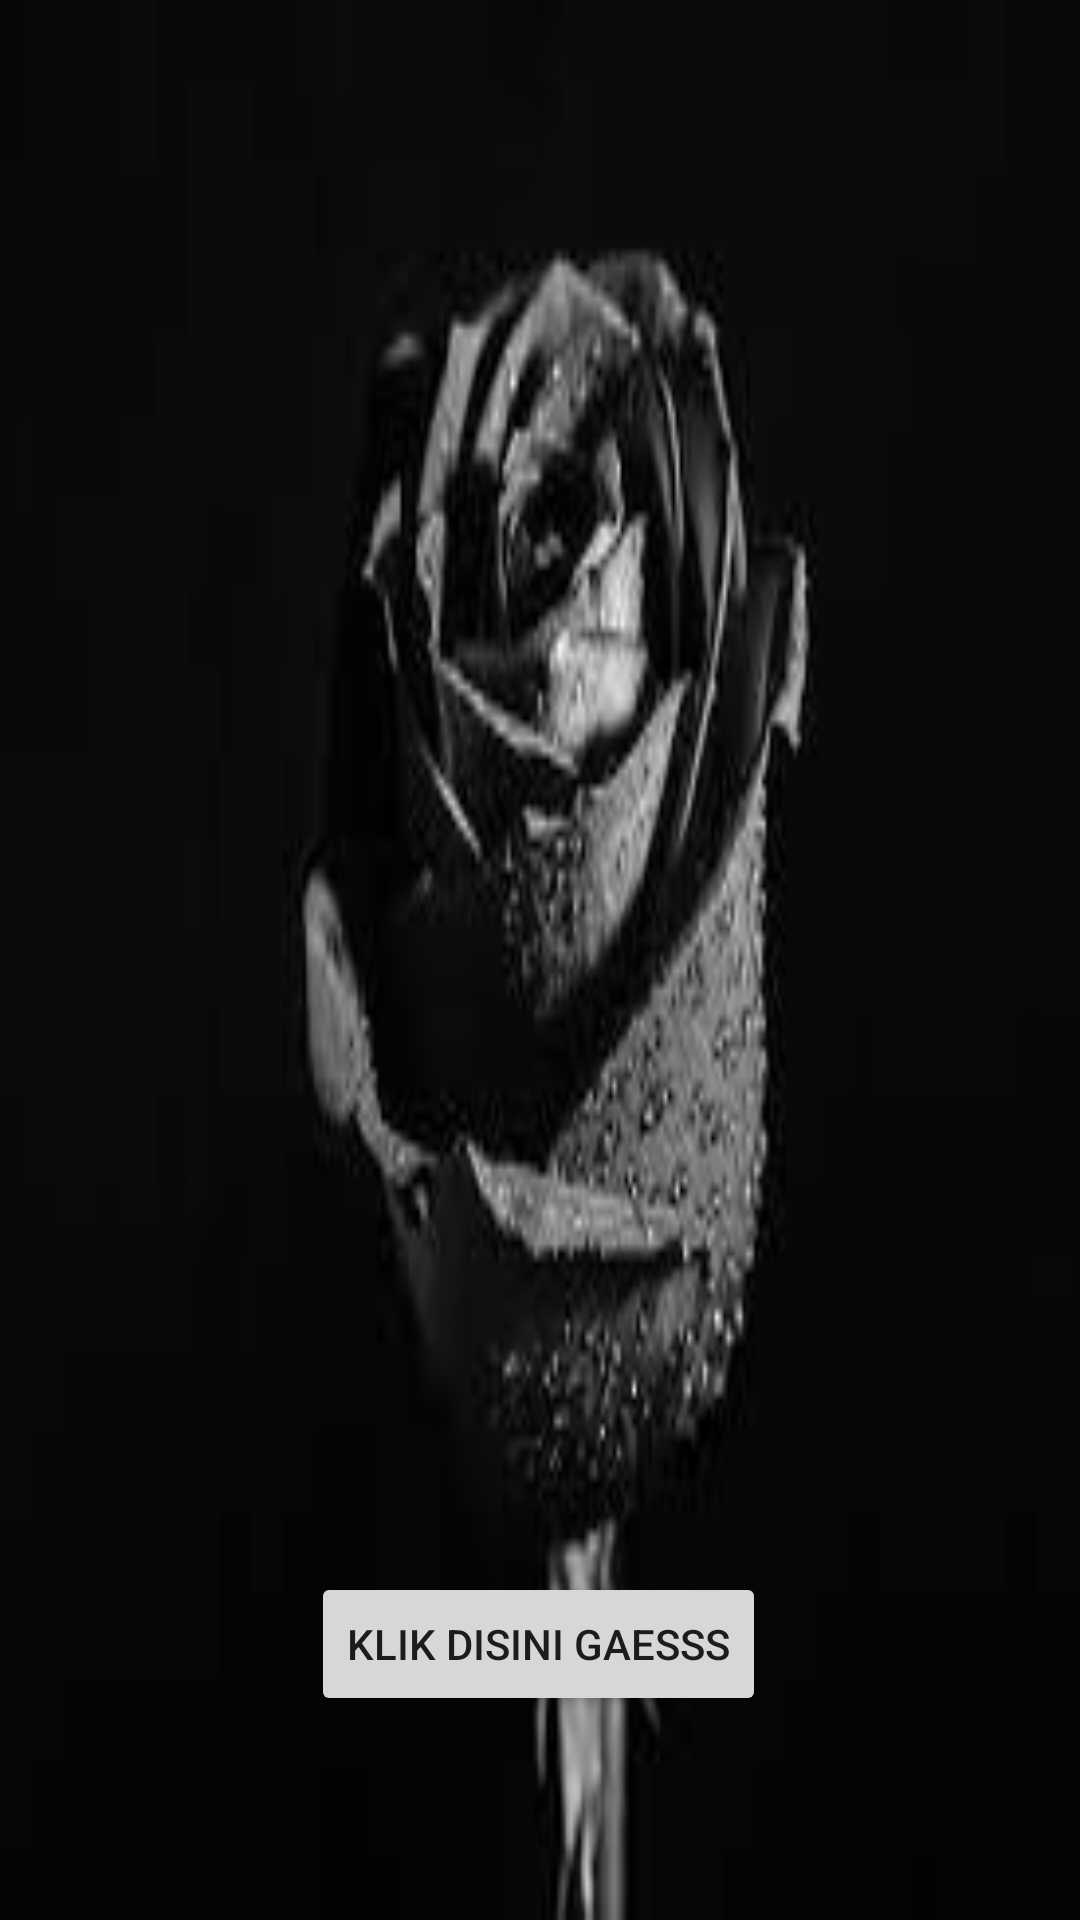

Android layout source for this screen:
<!-- AndroidManifest.xml: application theme Theme.AplikasiPencampurWarna -->
<!-- res/layout/activity_main.xml -->
<?xml version="1.0" encoding="utf-8"?>
<androidx.constraintlayout.widget.ConstraintLayout xmlns:android="http://schemas.android.com/apk/res/android"
    xmlns:app="http://schemas.android.com/apk/res-auto"
    xmlns:tools="http://schemas.android.com/tools"
    android:layout_width="match_parent"
    android:layout_height="match_parent"
    android:background="@drawable/bcgd"
    tools:context=".MainActivity">

    <Button
        android:id="@+id/KLIK_DISINI_GAESSS"
        android:layout_width="wrap_content"
        android:layout_height="wrap_content"
        android:layout_marginBottom="68dp"
        android:text="KLIK DISINI GAESSS"
        android:onClick="isi"
        app:layout_constraintBottom_toBottomOf="parent"
        app:layout_constraintEnd_toEndOf="parent"
        app:layout_constraintHorizontal_bias="0.498"
        app:layout_constraintStart_toStartOf="parent" />

</androidx.constraintlayout.widget.ConstraintLayout>
<!-- resources referenced by this layout -->
<resources>
  <!-- drawable bcgd: jpg bitmap (drawable, 4649 bytes) -->
  <style name="Theme.AplikasiPencampurWarna" parent="Theme.MaterialComponents.DayNight.DarkActionBar">
          
          <item name="colorPrimary">@color/purple_500</item>
          <item name="colorPrimaryVariant">@color/purple_700</item>
          <item name="colorOnPrimary">@color/white</item>
          
          <item name="colorSecondary">@color/teal_200</item>
          <item name="colorSecondaryVariant">@color/teal_700</item>
          <item name="colorOnSecondary">@color/black</item>
          
          <item name="android:statusBarColor" tools:targetApi="l">?attr/colorPrimaryVariant</item>
          
      </style>
  <!-- not gathered from this repository: default colours our renderer supplied (Android Studio template values) -->
  <color name="purple_500">#FF6200EE</color>
  <color name="purple_700">#FF3700B3</color>
  <color name="teal_200">#FF03DAC5</color>
  <color name="teal_700">#FF018786</color>
  <color name="black">#FF000000</color>
  <color name="white">#FFFFFFFF</color>
</resources>
